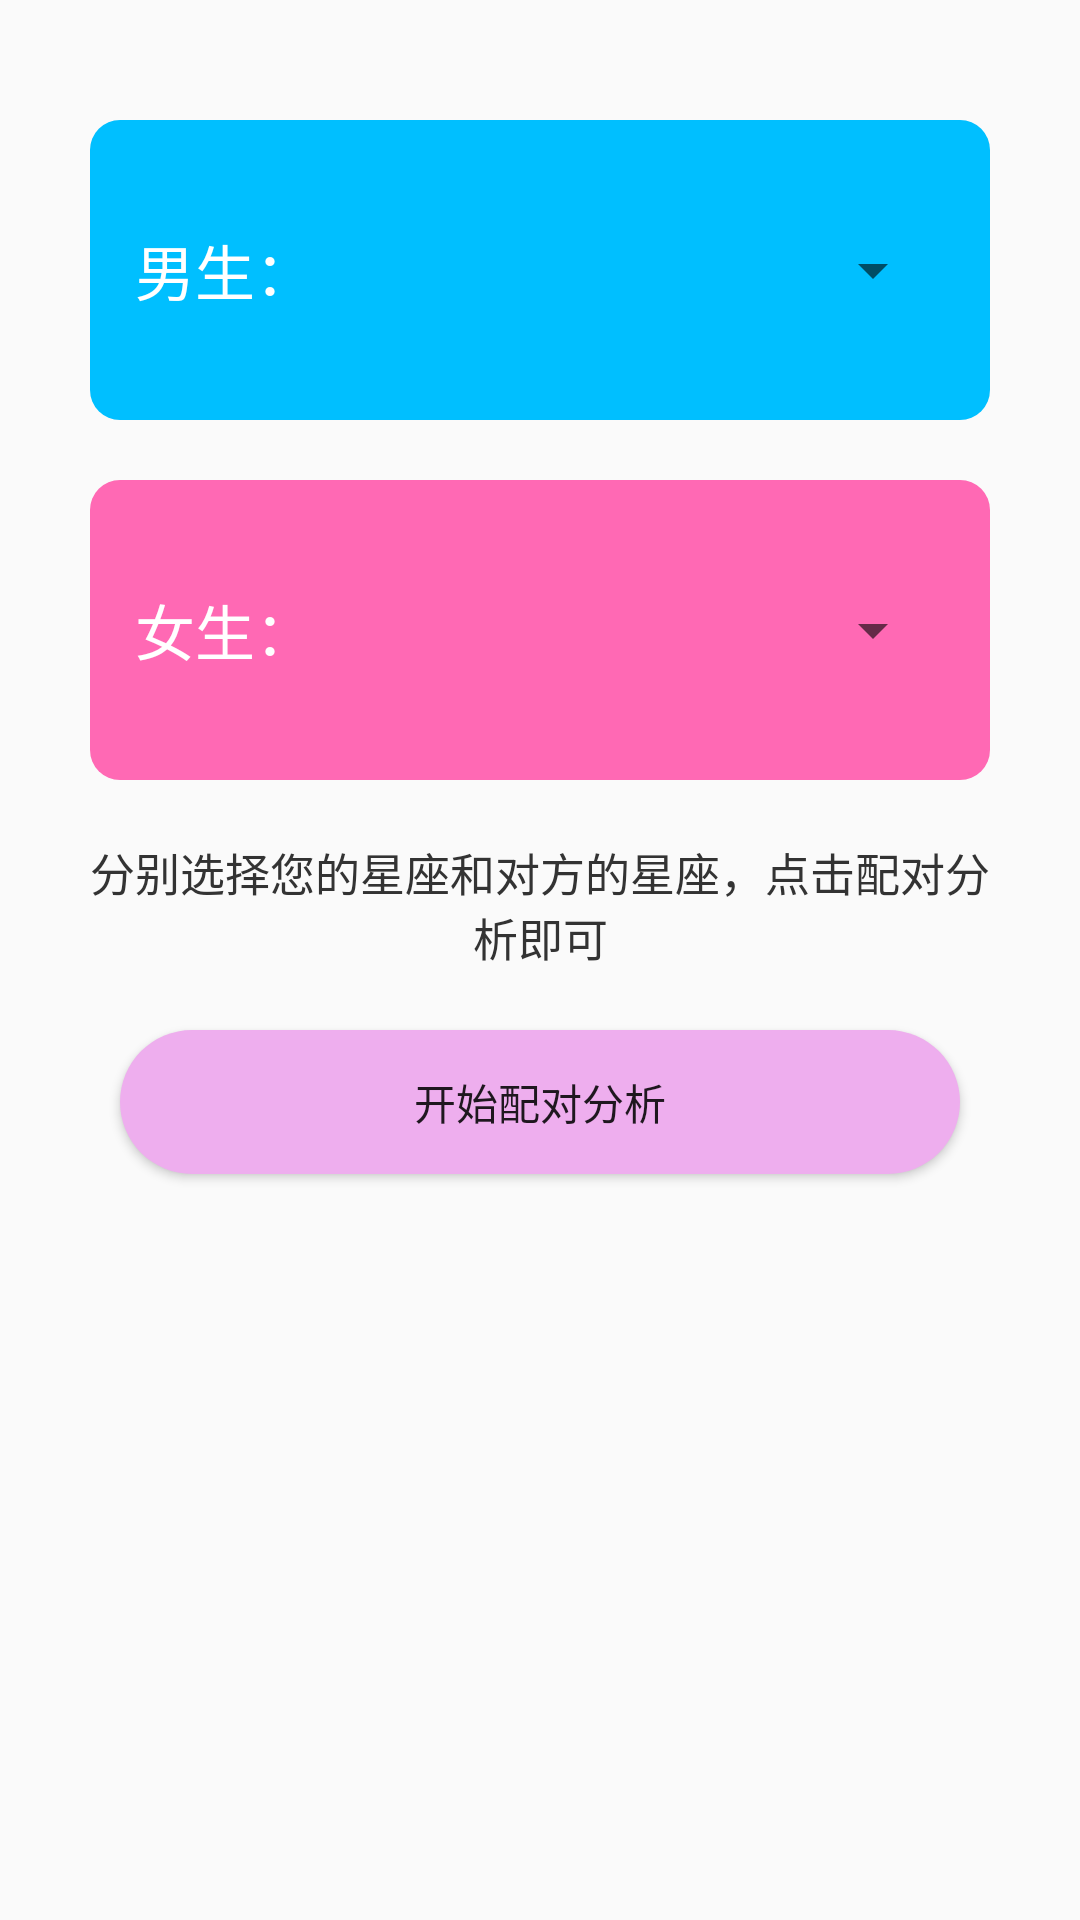

The Android layout XML behind this screen, and the referenced resources:
<!-- AndroidManifest.xml: application theme AppTheme -->
<!-- res/layout/fragment_home.xml -->
<?xml version="1.0" encoding="utf-8"?>
<LinearLayout xmlns:android="http://schemas.android.com/apk/res/android"
    xmlns:tools="http://schemas.android.com/tools"
    android:layout_width="match_parent"
    android:layout_height="match_parent"
    android:orientation="vertical"
    android:paddingTop="40dp"
    tools:context=".ui.home.HomeFragment">

    <LinearLayout
        android:layout_width="match_parent"
        android:layout_height="100dp"
        android:layout_marginLeft="30dp"
        android:layout_marginRight="30dp"
        android:background="@drawable/bg_men"
        android:gravity="center_vertical"
        android:orientation="horizontal"
        android:paddingLeft="15dp"
        android:paddingRight="15dp">

        <TextView
            android:layout_width="wrap_content"
            android:layout_height="wrap_content"
            android:text="男生："
            android:textColor="@android:color/white"
            android:textSize="20sp" />

        <ImageView
            android:id="@+id/icon_men"
            android:layout_width="wrap_content"
            android:layout_height="wrap_content"
            android:layout_marginLeft="20dp"
            android:src="@mipmap/baiyang" />

        <androidx.appcompat.widget.AppCompatSpinner
            android:id="@+id/spinner_men"
            android:layout_width="0dp"
            android:layout_height="wrap_content"
            android:layout_marginLeft="30dp"
            android:layout_weight="1" />

    </LinearLayout>

    <LinearLayout
        android:layout_width="match_parent"
        android:layout_height="100dp"
        android:layout_marginLeft="30dp"
        android:layout_marginTop="20dp"
        android:layout_marginRight="30dp"
        android:background="@drawable/bg_women"
        android:gravity="center_vertical"
        android:orientation="horizontal"
        android:paddingLeft="15dp"
        android:paddingRight="15dp">

        <TextView
            android:layout_width="wrap_content"
            android:layout_height="wrap_content"
            android:text="女生："
            android:textColor="@android:color/white"
            android:textSize="20sp" />

        <ImageView
            android:id="@+id/icon_women"
            android:layout_width="wrap_content"
            android:layout_height="wrap_content"
            android:layout_marginLeft="20dp"
            android:src="@mipmap/baiyang" />

        <androidx.appcompat.widget.AppCompatSpinner
            android:id="@+id/spinner_women"
            android:layout_width="0dp"
            android:layout_height="wrap_content"
            android:layout_marginLeft="30dp"
            android:layout_weight="1" />

    </LinearLayout>

    <TextView
        android:layout_width="wrap_content"
        android:layout_height="wrap_content"
        android:layout_gravity="center_horizontal"
        android:layout_marginLeft="30dp"
        android:layout_marginTop="20dp"
        android:layout_marginRight="30dp"
        android:gravity="center"
        android:text="分别选择您的星座和对方的星座，点击配对分析即可"
        android:textColor="#333333"
        android:textSize="15sp" />

    <Button
        android:id="@+id/btn_matches"
        android:layout_width="match_parent"
        android:layout_height="wrap_content"
        android:layout_gravity="center"
        android:layout_marginLeft="40dp"
        android:layout_marginTop="20dp"
        android:layout_marginRight="40dp"
        android:background="@drawable/bg_matches"
        android:text="开始配对分析" />


</LinearLayout>
<!-- resources referenced by this layout -->
<resources>
  <!-- drawable bg_matches (drawable) -->
  <?xml version="1.0" encoding="utf-8"?>
  <shape xmlns:android="http://schemas.android.com/apk/res/android"
      android:shape="rectangle">
      
      <solid android:color="#EEAEEE" />
      
      
      <corners android:radius="25dip" />
  </shape>
  <!-- drawable bg_men (drawable) -->
  <?xml version="1.0" encoding="utf-8"?>
  <shape xmlns:android="http://schemas.android.com/apk/res/android"
      android:shape="rectangle">
      
      <solid android:color="#00BFFF" />
      
      <corners android:radius="10dp" />
      
  </shape>
  <!-- drawable bg_women (drawable) -->
  <?xml version="1.0" encoding="utf-8"?>
  <shape xmlns:android="http://schemas.android.com/apk/res/android"
      android:shape="rectangle">
      
      <solid android:color="#FF69B4" />
      
      <corners android:radius="10dp" />
      
  </shape>
  <style name="AppTheme" parent="Theme.AppCompat.Light.DarkActionBar">
          
          <item name="colorPrimary">@color/colorPrimary</item>
          <item name="colorPrimaryDark">@color/colorPrimaryDark</item>
          <item name="colorAccent">@color/colorAccent</item>
      </style>
  <color name="colorPrimary">#6200EE</color>
  <color name="colorPrimaryDark">#3700B3</color>
  <color name="colorAccent">#03DAC5</color>
</resources>
